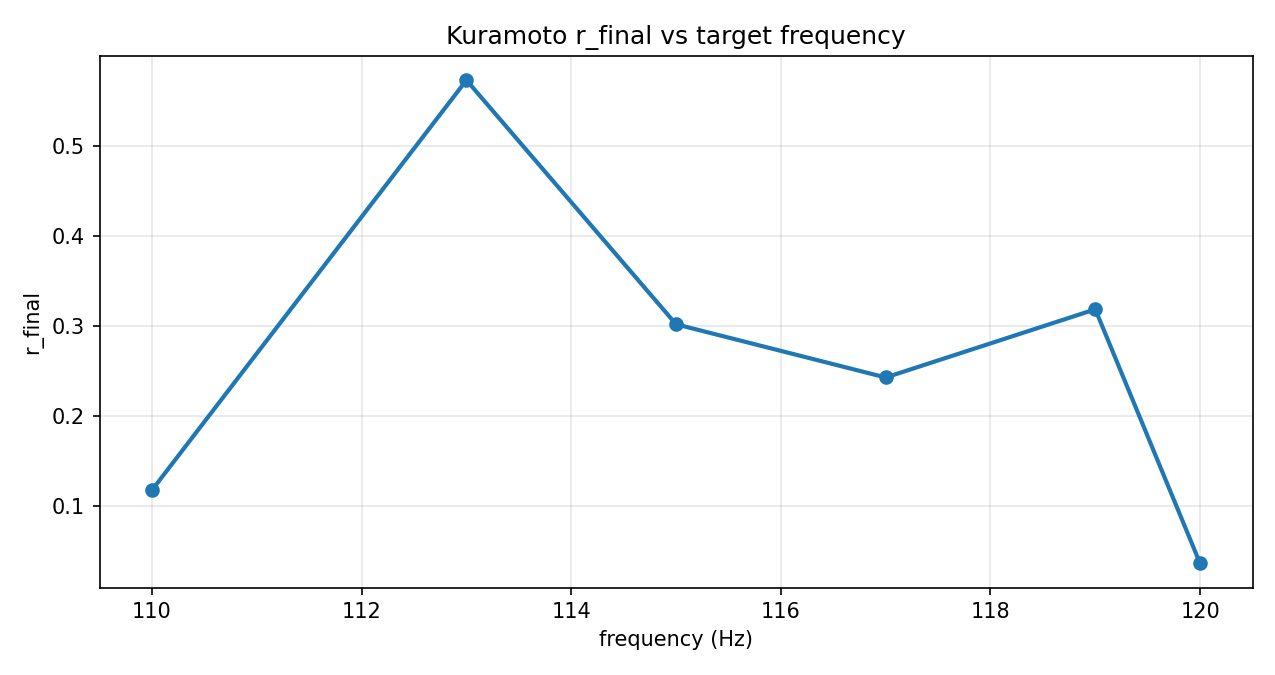

The file beside this chart, header and first rows:
freq_hz, omega_mean, omega_std, r_final
110.0, 691.2, 69.12, 0.1181
113.0, 710, 71, 0.5727
115.0, 722.6, 72.26, 0.302
117.0, 735.1, 73.51, 0.2429
119.0, 747.7, 74.77, 0.3185
120.0, 754, 75.4, 0.0367
